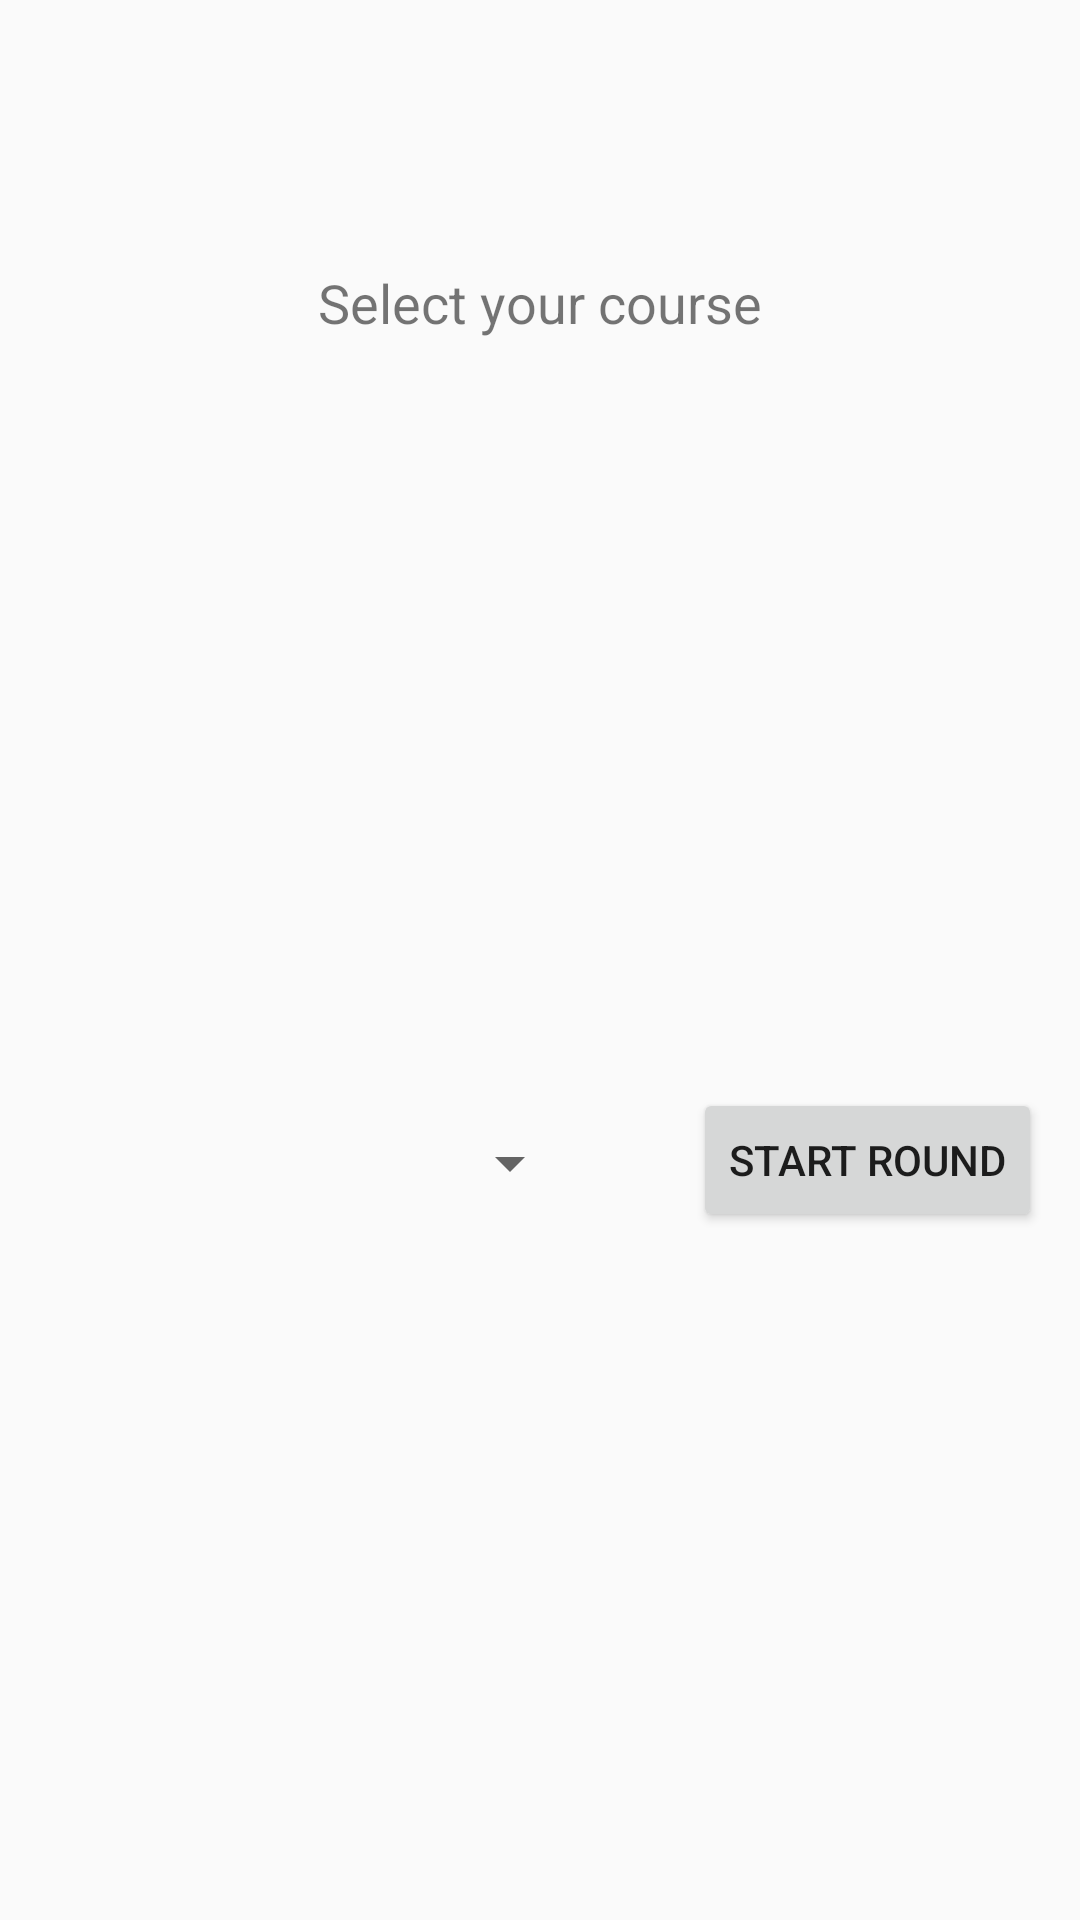

Write the Android layout XML for this screen, with the resource values it uses.
<!-- AndroidManifest.xml: application theme AppTheme -->
<!-- res/layout/activity_select_course.xml -->
<?xml version="1.0" encoding="utf-8"?>
<android.support.constraint.ConstraintLayout xmlns:android="http://schemas.android.com/apk/res/android"
    xmlns:app="http://schemas.android.com/apk/res-auto"
    xmlns:tools="http://schemas.android.com/tools"
    android:layout_width="match_parent"
    android:layout_height="match_parent"
    tools:context=".SelectCourseActivity">

    <TextView
        android:id="@+id/textView"
        android:layout_width="wrap_content"
        android:layout_height="wrap_content"
        android:layout_marginEnd="16dp"
        android:layout_marginLeft="16dp"
        android:layout_marginRight="16dp"
        android:layout_marginStart="16dp"
        android:text="Select your course"
        android:textSize="18sp"
        app:layout_constraintBottom_toBottomOf="parent"
        app:layout_constraintEnd_toEndOf="parent"
        app:layout_constraintStart_toStartOf="parent"
        app:layout_constraintTop_toTopOf="parent"
        app:layout_constraintVertical_bias="0.144"
        app:layout_constraintVertical_chainStyle="spread" />

    <Spinner
        android:id="@+id/spinner"
        android:layout_width="196dp"
        android:layout_height="142dp"
        android:layout_marginBottom="126dp"
        android:layout_marginEnd="18dp"
        android:layout_marginLeft="18dp"
        android:layout_marginRight="18dp"
        android:layout_marginStart="18dp"
        android:layout_marginTop="148dp"
        android:entries="@id/spinner"
        app:layout_constraintBottom_toBottomOf="parent"
        app:layout_constraintEnd_toStartOf="@+id/button2"
        app:layout_constraintStart_toStartOf="parent"
        app:layout_constraintTop_toBottomOf="@+id/textView" />

    <Button
        android:id="@+id/button2"
        android:layout_width="wrap_content"
        android:layout_height="wrap_content"
        android:layout_marginBottom="174dp"
        android:layout_marginEnd="33dp"
        android:layout_marginStart="19dp"
        android:layout_marginTop="194dp"
        android:onClick="Scorecard"
        android:text="Start Round"
        app:layout_constraintBottom_toBottomOf="parent"
        app:layout_constraintEnd_toEndOf="parent"
        app:layout_constraintStart_toEndOf="@+id/spinner"
        app:layout_constraintTop_toBottomOf="@+id/textView" />
</android.support.constraint.ConstraintLayout>
<!-- resources referenced by this layout -->
<resources>
  <style name="AppTheme" parent="Theme.AppCompat.Light.DarkActionBar">
          
          <item name="colorPrimary">@color/colorPrimary</item>
          <item name="colorPrimaryDark">@color/colorPrimaryDark</item>
          <item name="colorAccent">@color/colorAccent</item>
      </style>
  <color name="colorPrimary">#3F51B5</color>
  <color name="colorPrimaryDark">#303F9F</color>
  <color name="colorAccent">#FF4081</color>
</resources>
